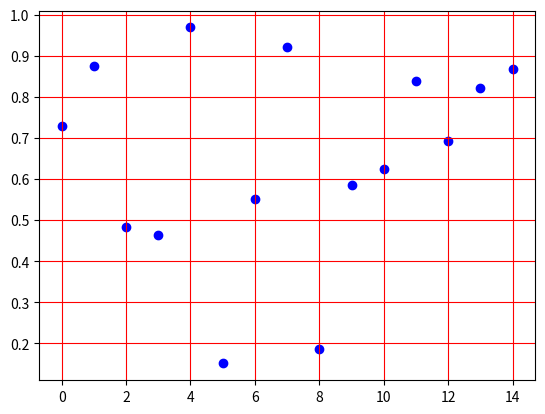

The matplotlib source for this figure:
import random
import numpy as np
import statistics
from matplotlib import pyplot as plt
lst=np.random.rand(15)
x=range(0,15,1)
print('Среднее',statistics.mean(lst))
print('Медианное',statistics.median(lst))
print(lst)
plt.grid(c='r')
plt.scatter(x,lst,c='b')
plt.show()